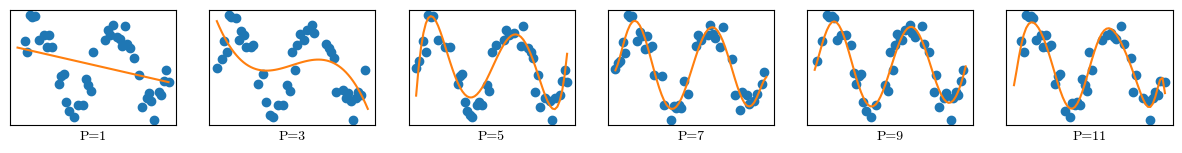
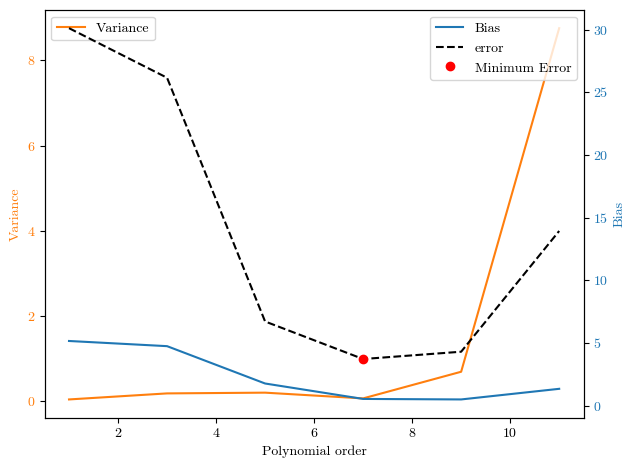

These charts were generated, in order, by the following Python code:
import numpy as np
import matplotlib.pyplot as plt
import matplotlib
matplotlib.rcParams['font.sans-serif'] = "cmr10"
import random
np.random.seed(54)
# random.seed(4959)

def dist_function(x):
    f_x = np.sin(x)
    return f_x

def gen_data(x):
    f_x = dist_function(x)
    b = 0.4
    y = f_x + np.random.uniform(-b, b, len(x))
    sigma = 1/12*(2*b)**2
    return y, f_x, sigma


def get_rand_data(len_ratio, x, y, f_x):
    m = len(x)
    m_new = int(np.round(len_ratio*m))
    ind = random.sample(range(m), m_new)
    ind = np.sort(ind)

    x1 = x[ind]
    y1 = y[ind]
    f_x1 = f_x[ind]

    return x1, y1, f_x1


if __name__ == "__main__":
    x_orig = np.arange(0, 4 * np.pi, .2)
    y_orig, f_x_orig, sigma = gen_data(x_orig)
    p_order = [1, 3, 5, 7, 9, 11]
    num_data = 2000

    f, ax = plt.subplots(1,len(p_order), figsize=(15, 1.5), dpi=120, facecolor='w', edgecolor='k')
    t = np.arange(0.1, 4*np.pi, .2)
    P=[]
    bb=[]
    vv=[]
    for i, p_val in enumerate(p_order):
        exp_f_x = np.zeros(len(t))
        exp_f_x_plot = np.zeros(len(x_orig))
        var = np.zeros(len(t))
        for j in range(num_data):
            x, y, f_x = get_rand_data(0.7, x_orig, y_orig, f_x_orig)
            p = np.poly1d(np.polyfit(x, y, p_val))
            # ax[j, i].plot(x, y, 'o', t, p(x_orig), '-')
            P.append(p)
            exp_f_x = exp_f_x + p(t)
            exp_f_x_plot = exp_f_x_plot + p(x_orig)

        exp_f_x = exp_f_x/num_data
        exp_f_x_plot = exp_f_x_plot / num_data
        ax[i].plot(x, y, 'o', x_orig, exp_f_x_plot, '-')
        plt.setp(plt.gcf().get_axes(), xticks=[], yticks=[])
        ax[i].set_xlabel('P='+str(p_order[i]))
        bias = np.linalg.norm(exp_f_x-dist_function(t))
        bb.append(bias)

        for j in range(num_data):
            p_t = P.pop(0)
            var = var + np.square(p_t(t)-exp_f_x)
        var = var/num_data
        variance = np.linalg.norm(var)
        vv.append(variance)


    print("bias: ", bb)
    print("var: ",vv)

    fig, ax1 = plt.subplots(dpi=200)

    color = 'tab:orange'
    ax1.set_xlabel('Polynomial order')
    ax1.set_ylabel('Variance', color=color)
    ax1.plot(p_order, vv, color=color, label = 'Variance')
    ax1.tick_params(axis='y', labelcolor=color)

    ax2 = ax1.twinx()

    color = 'tab:blue'
    ax2.set_ylabel('Bias', color=color)
    ax2.plot(p_order, bb, color=color,  label = 'Bias')
    ax2.tick_params(axis='y', labelcolor=color)

    fig.tight_layout()

    error = np.square(bb)+vv+sigma*len(t)
    min_ind = np.argmin(error)
    plt.plot(p_order, error, 'k--', label = 'error')
    plt.plot(p_order[min_ind], error[min_ind], 'ro', label= 'Minimum Error')
    leg = ax2.legend(loc='upper right')
    leg = ax1.legend(loc='upper left')
    plt.show()